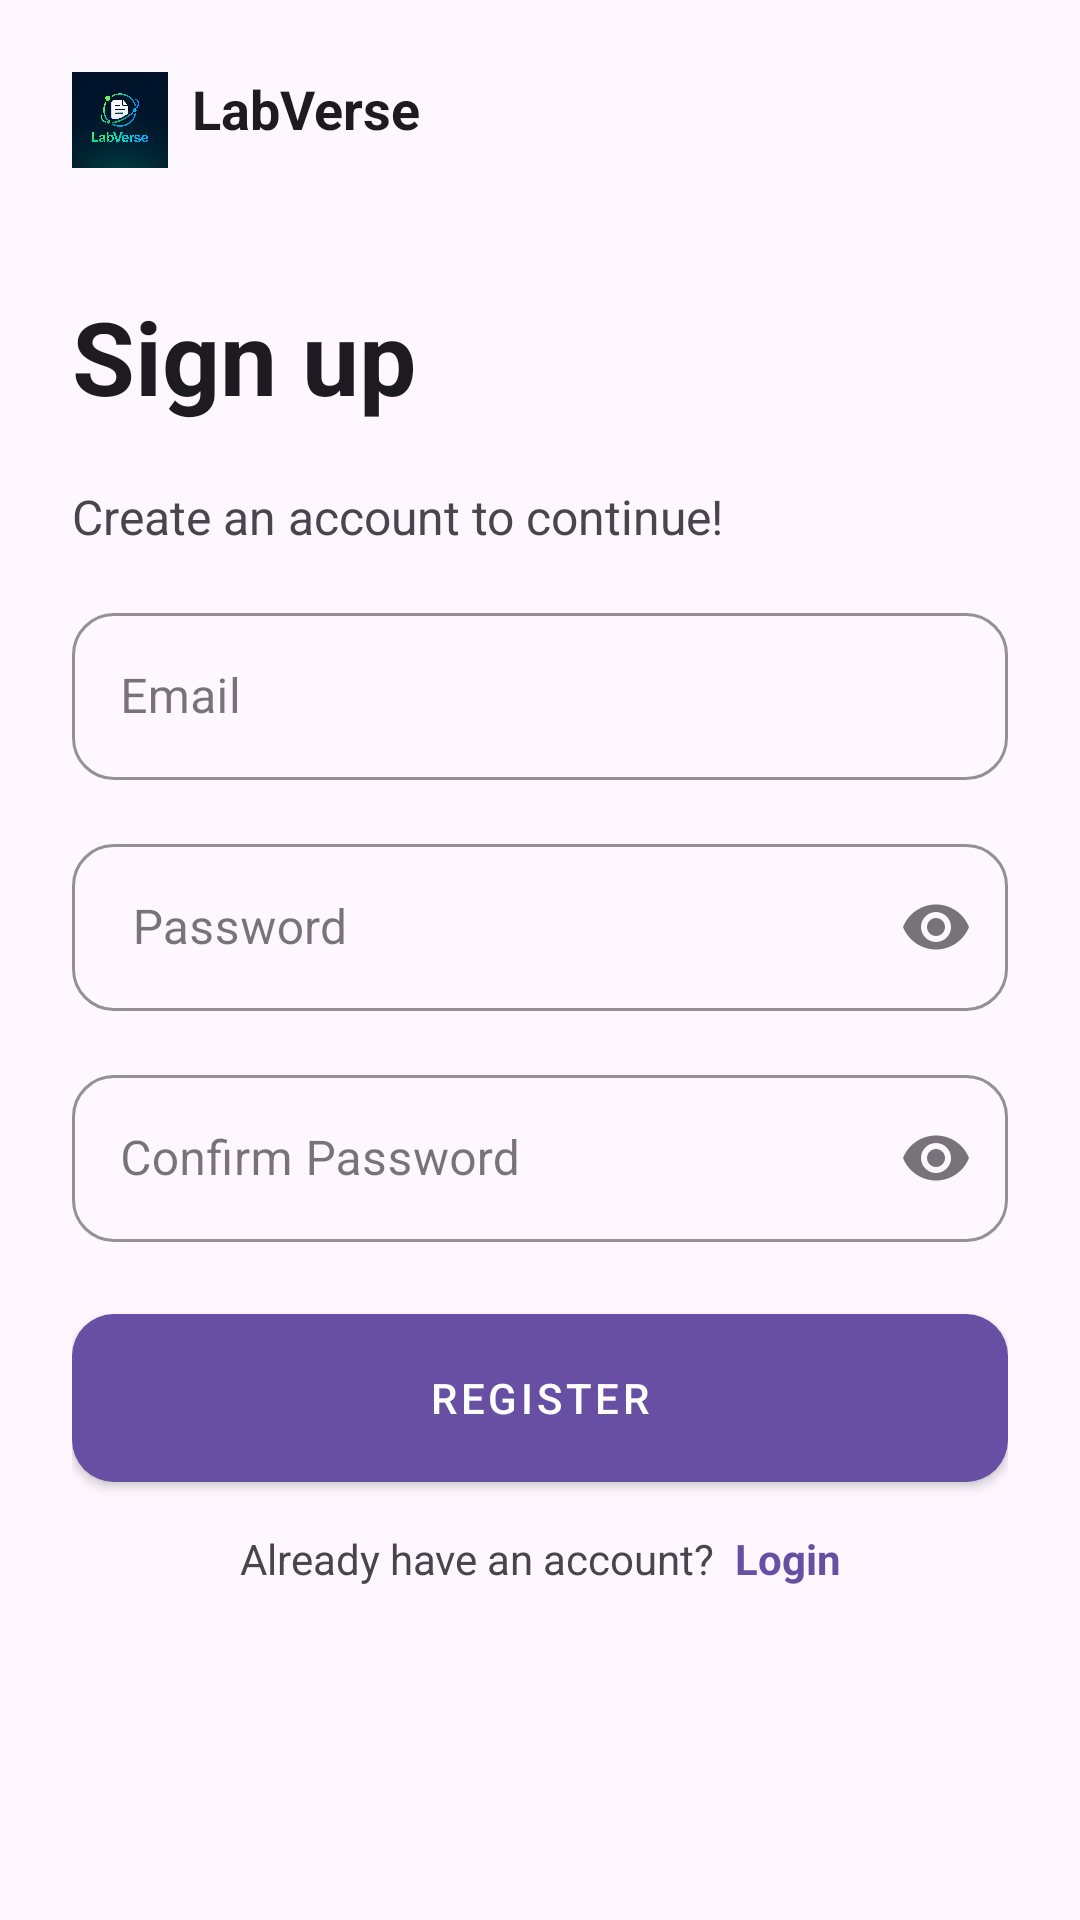

Android layout source for this screen:
<!-- AndroidManifest.xml: application theme Theme.LabVerse_PRM392_G5 -->
<!-- res/layout/activity_sign_up.xml -->
<?xml version="1.0" encoding="utf-8"?>
<androidx.core.widget.NestedScrollView
    xmlns:android="http://schemas.android.com/apk/res/android"
    xmlns:app="http://schemas.android.com/apk/res-auto"
    xmlns:tools="http://schemas.android.com/tools"
    android:id="@+id/main"
    android:layout_width="match_parent"
    android:layout_height="match_parent"
    android:fillViewport="true"
    android:fitsSystemWindows="true">

    <androidx.constraintlayout.widget.ConstraintLayout
        android:layout_width="match_parent"
        android:layout_height="wrap_content"
        android:paddingStart="24dp"
        android:paddingEnd="24dp"
        android:paddingTop="24dp"
        android:paddingBottom="24dp">

        

        
        
        <LinearLayout
            android:id="@+id/logoRow"
            android:layout_width="wrap_content"
            android:layout_height="wrap_content"
            android:orientation="horizontal"
            app:layout_constraintStart_toStartOf="parent"
            app:layout_constraintTop_toTopOf="parent">

            <ImageView
                android:id="@+id/imgLogo"
                android:layout_width="32dp"
                android:layout_height="32dp"
                android:contentDescription="@string/app_name"
                android:src="@drawable/ic_logo" />

            <TextView
                android:id="@+id/tvAppName"
                android:layout_width="wrap_content"
                android:layout_height="match_parent"
                android:layout_marginStart="8dp"
                android:text="LabVerse"
                android:textColor="?attr/colorOnSurface"
                android:textSize="18sp"
                android:textStyle="bold" />
        </LinearLayout>
        
        <TextView
            android:id="@+id/tvTitle"
            android:layout_width="0dp"
            android:layout_height="wrap_content"
            android:layout_marginTop="40dp"
            android:text="Sign up"
            android:textColor="?attr/colorOnSurface"
            android:textSize="34sp"
            android:textStyle="bold"
            app:layout_constraintEnd_toEndOf="parent"
            app:layout_constraintHorizontal_bias="0.0"
            app:layout_constraintStart_toStartOf="parent"
            app:layout_constraintTop_toBottomOf="@id/logoRow"/>

        
        <TextView
            android:id="@+id/tvSubtitle"
            android:layout_width="0dp"
            android:layout_height="wrap_content"
            android:layout_marginTop="20dp"
            android:text="Create an account to continue!"
            android:textColor="?attr/colorOnSurfaceVariant"
            android:textSize="16sp"
            app:layout_constraintEnd_toEndOf="parent"
            app:layout_constraintHorizontal_bias="0.0"
            app:layout_constraintStart_toStartOf="parent"
            app:layout_constraintTop_toBottomOf="@id/tvTitle" />



        
        <com.google.android.material.textfield.TextInputLayout
            android:id="@+id/tilEmail"
            style="@style/Widget.LabVerse.OutlinedField"
            android:layout_width="0dp"
            android:layout_height="wrap_content"
            android:hint="Email"
            app:layout_constraintTop_toBottomOf="@+id/tvSubtitle"
            app:layout_constraintStart_toStartOf="parent"
            app:layout_constraintEnd_toEndOf="parent"
            android:layout_marginTop="16dp">

            <com.google.android.material.textfield.TextInputEditText
                android:id="@+id/edEmail"
                android:layout_width="match_parent"
                android:layout_height="wrap_content"
                android:imeOptions="actionNext"
                android:inputType="textEmailAddress"
                android:textColor="?attr/colorOnSurface"
                android:textColorHint="@color/lv_hint"/>
        </com.google.android.material.textfield.TextInputLayout>

        
        <com.google.android.material.textfield.TextInputLayout
            android:id="@+id/tilConfirmPassword"
            style="@style/Widget.LabVerse.OutlinedField"
            android:layout_width="0dp"
            android:layout_height="wrap_content"
            android:hint=" Password"
            app:endIconMode="password_toggle"
            app:layout_constraintTop_toBottomOf="@+id/tilEmail"
            app:layout_constraintStart_toStartOf="parent"
            app:layout_constraintEnd_toEndOf="parent"
            android:layout_marginTop="16dp">

            <com.google.android.material.textfield.TextInputEditText
                android:id="@+id/edConfirmPassword"
                android:layout_width="match_parent"
                android:layout_height="wrap_content"
                android:imeOptions="actionNext"
                android:inputType="textPassword"
                android:textColor="?attr/colorOnSurface"
                android:textColorHint="@color/lv_hint"/>
        </com.google.android.material.textfield.TextInputLayout>

        
        <com.google.android.material.textfield.TextInputLayout
            android:id="@+id/tilPassword"
            style="@style/Widget.LabVerse.OutlinedField"
            android:layout_width="0dp"
            android:layout_height="wrap_content"
            android:hint="Confirm Password"
            app:endIconMode="password_toggle"
            app:layout_constraintTop_toBottomOf="@id/tilConfirmPassword"
            app:layout_constraintStart_toStartOf="parent"
            app:layout_constraintEnd_toEndOf="parent"
            android:layout_marginTop="16dp">

            <com.google.android.material.textfield.TextInputEditText
                android:id="@+id/edPassword"
                android:layout_width="match_parent"
                android:layout_height="wrap_content"
                android:imeOptions="actionDone"
                android:inputType="textPassword"
                android:textColor="?attr/colorOnSurface"
                android:textColorHint="@color/lv_hint"/>
        </com.google.android.material.textfield.TextInputLayout>

        
        <com.google.android.material.button.MaterialButton
            android:id="@+id/btnRegister"
            style="@style/Widget.LabVerse.PrimaryButton"
            android:layout_width="0dp"
            android:layout_height="56dp"
            android:layout_marginTop="24dp"
            android:text="Register"
            app:layout_constraintTop_toBottomOf="@id/tilPassword"
            app:layout_constraintStart_toStartOf="parent"
            app:layout_constraintEnd_toEndOf="parent"/>

        
        <LinearLayout
            android:id="@+id/rowLogin"
            android:layout_width="wrap_content"
            android:layout_height="wrap_content"
            android:layout_marginTop="16dp"
            android:orientation="horizontal"
            app:layout_constraintTop_toBottomOf="@id/btnRegister"
            app:layout_constraintStart_toStartOf="parent"
            app:layout_constraintEnd_toEndOf="parent">

            <TextView
                android:id="@+id/tvHaveAccount"
                android:layout_width="wrap_content"
                android:layout_height="wrap_content"
                android:text="Already have an account?  "
                android:textColor="?attr/colorOnSurfaceVariant"
                android:textSize="14sp" />

            <TextView
                android:id="@+id/tvLogin"
                android:layout_width="wrap_content"
                android:layout_height="wrap_content"
                android:text="Login"
                android:textColor="?attr/colorPrimary"
                android:textSize="14sp"
                android:textStyle="bold" />
        </LinearLayout>

    </androidx.constraintlayout.widget.ConstraintLayout>
</androidx.core.widget.NestedScrollView>
<!-- resources referenced by this layout -->
<resources>
  <color name="lv_hint">#9CA3AF</color>
  <!-- drawable ic_logo: png bitmap (drawable, 979634 bytes) -->
  <string name="app_name">LabVerse_PRM392_G5</string>
  <style name="Widget.LabVerse.OutlinedField" parent="Widget.MaterialComponents.TextInputLayout.OutlinedBox">
          <item name="boxBackgroundMode">outline</item>
          <item name="boxStrokeColor">#D1D5DB</item>
          
          <item name="boxStrokeWidth">1dp</item>
          <item name="boxCornerRadiusTopStart">14dp</item>
          <item name="boxCornerRadiusTopEnd">14dp</item>
          <item name="boxCornerRadiusBottomStart">14dp</item>
          <item name="boxCornerRadiusBottomEnd">14dp</item>
          <item name="hintTextColor">#9CA3AF</item>
      </style>
  <style name="Widget.LabVerse.PrimaryButton" parent="Widget.MaterialComponents.Button">
          <item name="android:background">@drawable/btn_primary</item>
          <item name="android:textColor">@android:color/white</item>
          <item name="cornerRadius">14dp</item>
          <item name="android:elevation">0dp</item>
      </style>
  <style name="Theme.LabVerse_PRM392_G5" parent="Base.Theme.LabVerse_PRM392_G5" />
  <!-- drawable btn_primary (drawable) -->
  <shape xmlns:android="http://schemas.android.com/apk/res/android" android:shape="rectangle">
      <corners android:radius="14dp"/>
      <gradient
          android:startColor="@color/lv_primary"
          android:endColor="@color/lv_primary"
          android:angle="0"/>
  </shape>
  <style name="Base.Theme.LabVerse_PRM392_G5" parent="Theme.Material3.DayNight.NoActionBar">
          
          
      </style>
  <color name="lv_primary">#1D61E7</color>
</resources>
